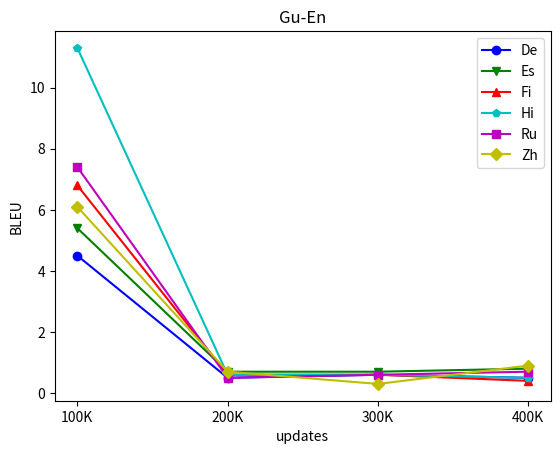
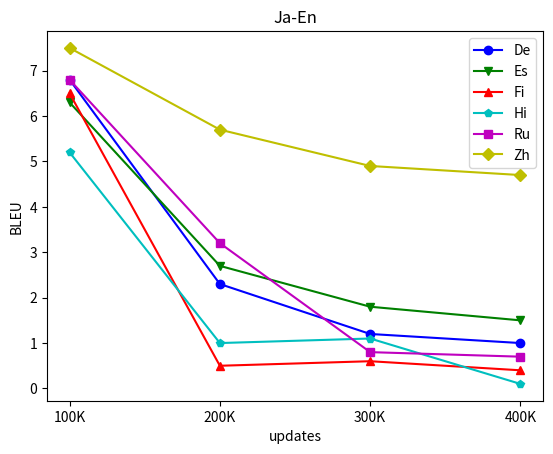
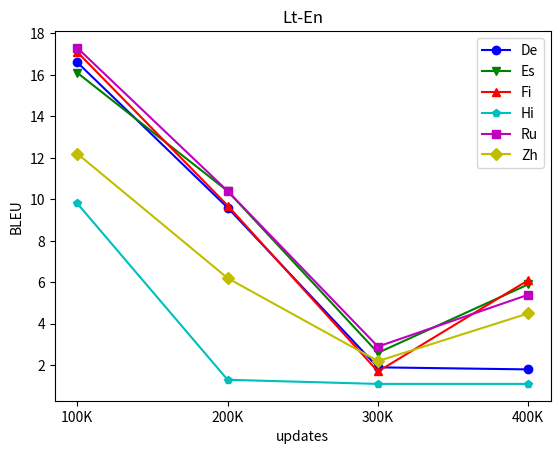

Generate these figures, in order, with matplotlib:
# for plotting
# Nov 23, 2023

import matplotlib.pyplot as plt

#折线图
x = ['100K','200K','300K','400K']#点的横坐标
scenarios=['Gu-En', 'Ja-En', 'Lt-En']
k1 = [[4.5,0.5,0.6,0.5],[6.8,2.3,1.2,1.0],[16.6,9.6,1.9,1.8]]#线1的纵坐标
k2 = [[5.4,0.7,0.7,0.8], [6.3,2.7,1.8,1.5],[16.1,10.4,2.6,5.9]]#线2的纵坐标
k3=  [[6.8,0.6,0.6,0.4],[6.5,0.5,0.6,0.4],[17.1,9.7,1.7,6.1]]
k4=  [[11.3,0.6,0.6,0.5],[5.2,1.0,1.1,0.1],[9.8,1.3,1.1,1.1]]
k5=  [[7.4,0.5,0.6,0.7],[6.8,3.2,0.8,0.7],[17.3,10.4,2.9,5.4]]
k6=  [[6.1,0.7,0.3,0.9],[7.5,5.7,4.9,4.7],[12.2,6.2,2.2,4.5]]
for i, scene in enumerate(scenarios):
    plt.title(scene)
    plt.plot(x,k1[i],'o-',color = 'b',label="De")
    plt.plot(x,k2[i],'v-',color = 'g',label="Es")
    plt.plot(x,k3[i],'^-',color = 'r',label="Fi")
    plt.plot(x,k4[i],'p-',color = 'c',label="Hi")
    plt.plot(x,k5[i],'s-',color = 'm',label="Ru")#s-:方形实线, s表示点类型，-表示实线
    plt.plot(x,k6[i],'D-',color = 'y',label="Zh")
    plt.xlabel("updates")#横坐标名字
    plt.ylabel("BLEU")#纵坐标名字
    plt.legend(loc = "best")#图例
    plt.savefig(f'fig_{scene}.png')
    plt.clf()#清除
